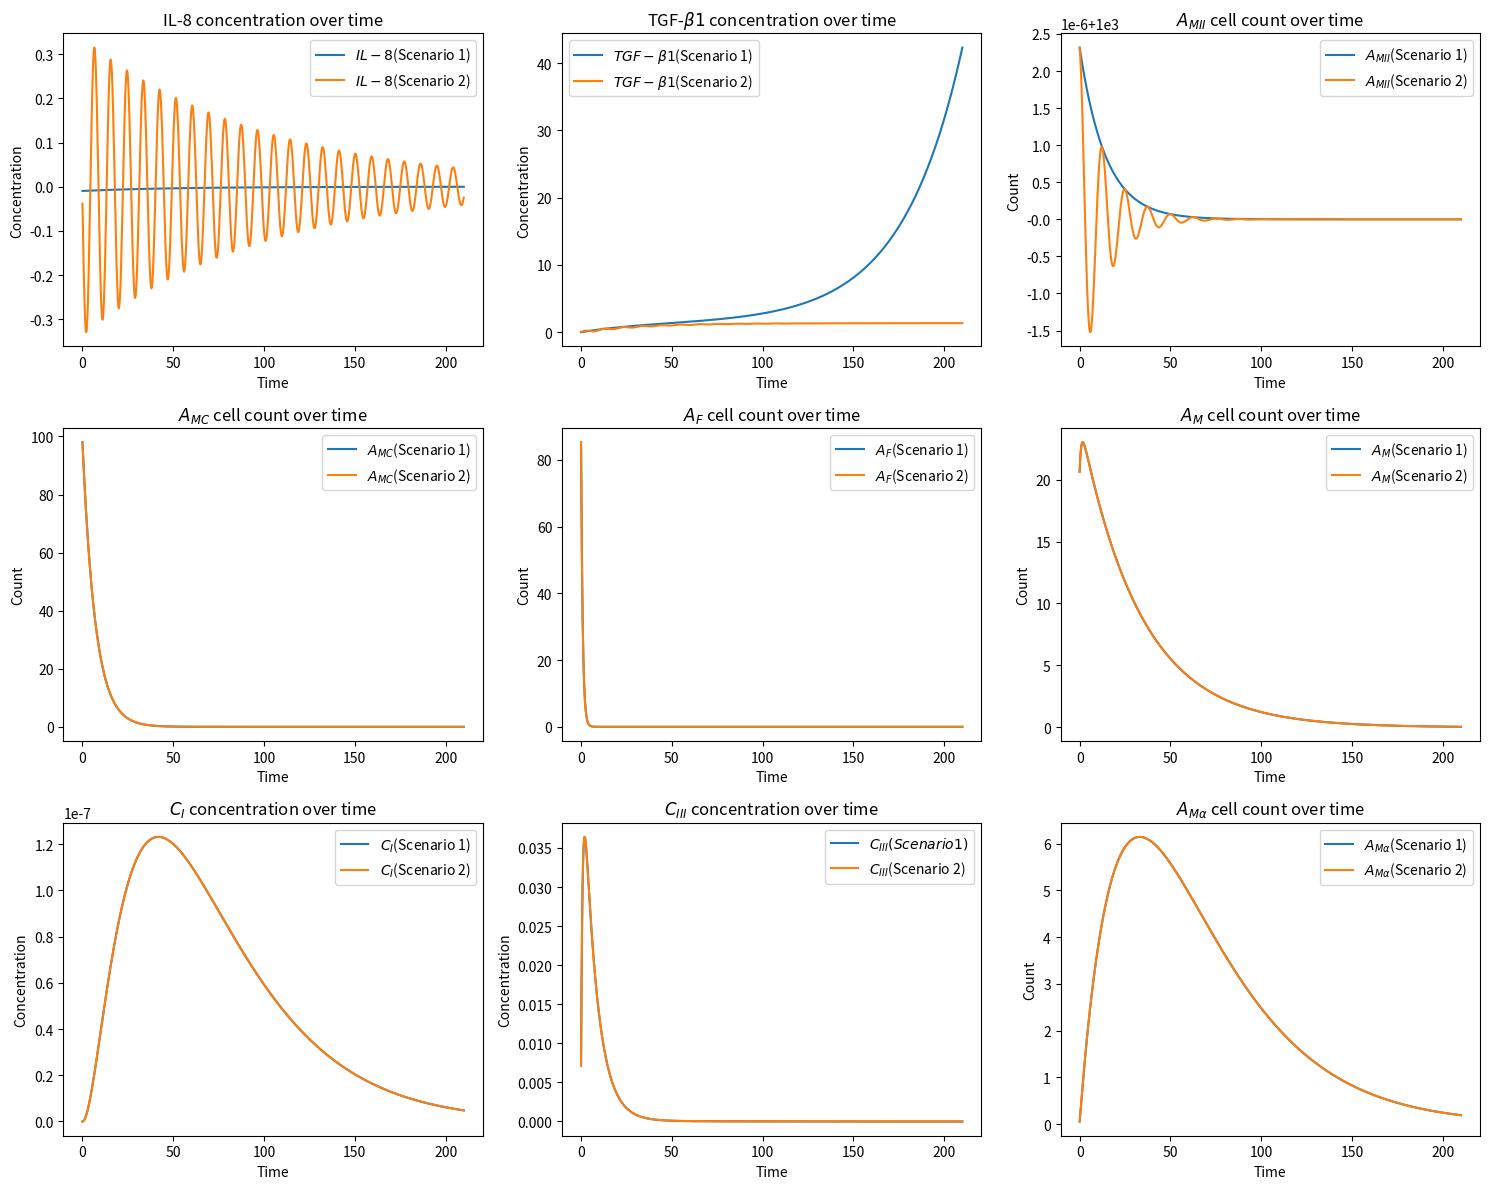

The script that saved this image:
import numpy as np
import matplotlib.pyplot as plt

day_conversion = 60 * 24
# Production Parameters 
k1 = 2.34 * 10**-6 # rho2 https://journals.plos.org/ploscompbiol/article?id=10.1371/journal.pcbi.1009839
k2 = 234 * 10**-5 * day_conversion # day combi model
k3 = 0.15
k4 = 280 * 10**-5 * day_conversion # day combi model
k5 = 0.2
k6 = 0.3 
k7 = 50 #* 10**-5 # k1 and k2 between 30-60 https://zero.sci-hub.se/3771/b68709ea5f5640da4199e36ff25ef036/cumming2009.pdf
k8 = 30 #* 10**-5 # k1 and k2 between 30-60 https://zero.sci-hub.se/3771/b68709ea5f5640da4199e36ff25ef036/cumming2009.pdf
k9 = 0.23
k10 = 0.1
k11 = 2 * 10**(-7) * day_conversion # https://www.sciencedirect.com/science/article/pii/S0045782516302857?casa_token=ByHEzHgojSEAAAAA:XNdfPARqEPtiO3rcqb0jo9d--utWdu-swPxNKOLyK5huphzY4TcRxiVo4c4yzCASMY-tOswVpzY#br000425

# Conversion parameters
gamma1 = 10**(-5)
gamma2 = 10**(-5)
gamma3 = 10**(-5)
gamma4 = 10**(-5)
gamma5 = 10**(-5)
gamma6 = 10**(-5)
gamma7 = 10**(-5)
gamma8 = 10**(-5)
zeta1 = 10**(-5)
zeta2 = 10**(-5)
zeta3 = 10**(-5)
zeta4 = 10**(-5)
zeta5 = 10**(-5)
f_dillution = 1/16

# Activation parameters
lambda1 = 0.001 * day_conversion # https://www.sciencedirect.com/science/article/pii/S0045782516302857?casa_token=ByHEzHgojSEAAAAA:XNdfPARqEPtiO3rcqb0jo9d--utWdu-swPxNKOLyK5huphzY4TcRxiVo4c4yzCASMY-tOswVpzY#br000435
lambda2 = 0.04
lambda3 = 0.08
lambda4 = 0.03

# Transition parameters
rho1 = 0.05
rho2 = 0.02
rho3 = 0.01

# Decay parameters
mu1 = 0.07 # day-1 mu_AM https://link.springer.com/article/10.1186/1471-2105-14-S6-S7/tables/2
mu2 = 7 # day-1 mu_CH https://link.springer.com/article/10.1186/1471-2105-14-S6-S7/tables/2
mu3 = 0.03
mu4 = 0.01
mu5 = 6.8 * 10**-(4) * day_conversion # https://www.sciencedirect.com/science/article/pii/S0045782516302857?casa_token=ByHEzHgojSEAAAAA:XNdfPARqEPtiO3rcqb0jo9d--utWdu-swPxNKOLyK5huphzY4TcRxiVo4c4yzCASMY-tOswVpzY#br000475
mu6 = 0.04
mu6 = 0.03
mu7 = 9.7 * 10**(-5) * day_conversion # https://www.sciencedirect.com/science/article/pii/S0045782516302857?casa_token=ByHEzHgojSEAAAAA:XNdfPARqEPtiO3rcqb0jo9d--utWdu-swPxNKOLyK5huphzY4TcRxiVo4c4yzCASMY-tOswVpzY#br000475
mu8 = 9.7 * 10**(-5) * day_conversion # https://www.sciencedirect.com/science/article/pii/S0045782516302857?casa_token=ByHEzHgojSEAAAAA:XNdfPARqEPtiO3rcqb0jo9d--utWdu-swPxNKOLyK5huphzY4TcRxiVo4c4yzCASMY-tOswVpzY#br000475

# sinusoidal parameters
upsilon1 = 0.02
upsilon2 = 0.03
upsilon3 = 0.01
upsilon4 = 0.02
omega1 = 0.5
omega2 = 0.7
omega3 = 0.6

# Initial conditions
A_MII0 = 1000
I0 = 10**(-9)
beta0 = 10**(-7)
A_MC0 = 100
A_F0 = 100
A_M0 = 20
A_Malpha0 = 0
CIII0 = 0
CI0 = 0


# Time parameters
weeks = 30
n_days_in_week = 7
t_max =  weeks * n_days_in_week # Maximum simulation time(weeks)
dt =  weeks/t_max # Time step

# Forward Euler method
timesteps = int(t_max / dt)
time = np.linspace(0, t_max, timesteps)

def A_MII1_func(k1, mu1, A_MII0, t):
    A_MII1 = k1 * np.exp(-mu1 * t) + A_MII0
    return A_MII1 

# a = A_MII1_func(k1, mu1, A_MII0, time)

def A_MII2_func(k1, mu1, A_MII0, omega1, t):
    A_MII2 = k1 * np.exp(-mu1 * t) * np.cos(omega1 * t)+ A_MII0
    return A_MII2 

def A_Malpha_func(rho2, A_M, A_Malpha0, t):
    A_Malpha = rho2 * A_M * t + A_Malpha0
    return A_Malpha


# Scenario 1 equations
def scenario1_equations(A_MII, I, beta, A_MC, A_F, A_M, A_Malpha, CIII, CI, t):
    A_MII_next = A_MII1_func(k1, mu1, A_MII0, t)
    I_next = I + dt * (-k2 * upsilon1 * np.exp(-upsilon1 * t) + k6 * gamma1 * A_MC - mu2 * I)
    beta_next = beta + dt * (k3 * upsilon2 * np.exp(upsilon2 * t) + k4 * gamma2 * A_MII + k5 * gamma3 * A_MC - mu3 * beta)
    A_MC_next = A_MC + dt * (A_MC * I * lambda3 * f_dillution * zeta1 - mu7 * A_MC)
    A_F_next = A_F + dt * (lambda2 * f_dillution * zeta2 * I * A_F - lambda1 * f_dillution * zeta3 * beta * A_F - rho1 * A_F - mu5 * A_F)
    A_M_next = A_M + dt * (rho1 * A_F + lambda1 * f_dillution * zeta4 * beta * A_F + lambda4 * f_dillution * zeta5 * A_F * A_M - mu6 * A_M)
    A_Malpha_next = A_Malpha_func(rho2, A_M, A_Malpha0, t)
    CIII_next = CIII + dt * (k7 * gamma1 * A_F + k10 * gamma1 * A_M - mu7 * CIII)
    CI_next = CI + dt * (k11 * gamma1 * A_Malpha - mu8 * CI)
    return A_MII_next, I_next, beta_next, A_MC_next, A_F_next, A_M_next, A_Malpha_next, CIII_next, CI_next

# Scenario 2 equations
def scenario2_equations(A_MII, I, beta, A_MC, A_F, A_M, A_Malpha, CIII, CI, t):
    A_MII_next = A_MII2_func(k1, mu1, A_MII0, omega1, t)
    I_next = I + dt * (-k2 * upsilon3 * np.exp(-upsilon3 * t) * np.cos(omega2 * t)
                       - k2 * np.exp(-upsilon3 * t) * omega2 * np.sin(omega2 * t) + k6 * gamma1 * A_MC - mu2 * I)
    beta_next = beta + dt * (k3 * np.exp(-upsilon4 * t) * omega3 * np.cos(omega3 * t)
                             - k3 * upsilon4 * np.exp(-upsilon4 * t) * np.sin(omega3 * t)
                             + k4 * gamma2 * A_MII + k5 * gamma3 * A_MC - mu3 * beta)
    A_MC_next = A_MC + dt * (A_MC * I * lambda3 * zeta1 - mu7 * A_MC)
    A_F_next = A_F + dt * (lambda2 * zeta2 * I * A_F - lambda1 * zeta3 * beta * A_F - rho1 * A_F - mu5 * A_F)
    A_M_next = A_M + dt * (rho1 * A_F + lambda1 * zeta4 * beta * A_F + lambda4 * zeta5 * A_F * A_M - mu6 * A_M)
    A_Malpha_next = A_Malpha_func(rho2, A_M, A_Malpha0, t)
    CIII_next = CIII + dt * (k7 * gamma1 * A_F + k10 * gamma1 * A_M - mu7 * CIII)
    CI_next = CI + dt * (k11 * gamma1 * A_Malpha - mu8 * CI)
    return A_MII_next, I_next, beta_next, A_MC_next, A_F_next, A_M_next, A_Malpha_next, CIII_next, CI_next

# Initialize arrays for results
A_MII1 = [A_MII0]
I1 = [I0]
beta1 = [beta0]
A_MC1 = [A_MC0]
A_F1 = [A_F0]
A_M1 = [A_M0]
A_Malpha1 = [A_Malpha0]
CIII1 = [CIII0]
CI1 = [CI0]

A_MII2 = [A_MII0]
I2 = [I0]
beta2 = [beta0]
A_MC2 = [A_MC0]
A_F2 = [A_F0]
A_M2 = [A_M0]
A_Malpha2 = [A_Malpha0]
CIII2 = [CIII0]
CI2 = [CI0]





# Perform simulation for both scenarios using forward Euler method
for i in range(1, timesteps + 1):
    t = i * dt
    
    # Scenario 1
    A_MII_next, I_next, beta_next, A_MC_next, A_F_next, A_M_next, A_Malpha_next, CIII_next, CI_next = \
        scenario1_equations(A_MII1[-1], I1[-1], beta1[-1], A_MC1[-1], A_F1[-1], A_M1[-1], A_Malpha1[-1], CIII1[-1], CI1[-1], t)
    A_MII1.append(A_MII_next)
    I1.append(I_next)
    beta1.append(beta_next)
    A_MC1.append(A_MC_next)
    A_F1.append(A_F_next)
    A_M1.append(A_M_next)
    A_Malpha1.append(A_Malpha_next)
    CIII1.append(CIII_next)
    CI1.append(CI_next)
    
    # Scenario 2
    A_MII_next, I_next, beta_next, A_MC_next, A_F_next, A_M_next, A_Malpha_next, CIII_next, CI_next = \
        scenario2_equations(A_MII2[-1], I2[-1], beta2[-1], A_MC2[-1], A_F2[-1], A_M2[-1], A_Malpha2[-1], CIII2[-1], CI2[-1], t)
    A_MII2.append(A_MII_next)
    I2.append(I_next)
    beta2.append(beta_next)
    A_MC2.append(A_MC_next)
    A_F2.append(A_F_next)
    A_M2.append(A_M_next)
    A_Malpha2.append(A_Malpha_next)
    CIII2.append(CIII_next)
    CI2.append(CI_next)

# Plotting concentrations of cytokines, proteins, and cell counts for agents separately for each scenario
plt.figure(figsize=(15, 12))

# Scenario 1
plt.subplot(3, 3, 1)
plt.plot(time, I1[1:], label=r'$IL-8$(Scenario 1)')
plt.legend()
plt.title('IL-8 concentration over time')
plt.xlabel('Time')
plt.ylabel('Concentration')

plt.subplot(3, 3, 2)
plt.plot(time, beta1[1:], label=r'$TGF-\beta1$(Scenario 1)')
plt.legend()
plt.title(r'TGF-$\beta1$ concentration over time')
plt.xlabel('Time')
plt.ylabel('Concentration')

plt.subplot(3, 3, 3)
plt.plot(time, A_MII1[1:], label=r'$A_{MII}$(Scenario 1)')
plt.legend()
plt.title(r'$A_{MII}$ cell count over time')
plt.xlabel('Time')
plt.ylabel('Count')

plt.subplot(3, 3, 4)
plt.plot(time, A_MC1[1:], label=r'$A_{MC}$(Scenario 1)')
plt.legend()
plt.title(r'$A_{MC}$ cell count over time')
plt.xlabel('Time')
plt.ylabel('Count')

plt.subplot(3, 3, 5)
plt.plot(time, A_F1[1:], label=r'$A_{F}$(Scenario 1)')
plt.legend()
plt.title(r'$A_{F}$ cell count over time')
plt.xlabel('Time')
plt.ylabel('Count')


plt.subplot(3, 3, 6)
plt.plot(time, A_M1[1:], label=r'$A_M$(Scenario 1)')
plt.legend()
plt.title(r'$A_M$ cell count over time')
plt.xlabel('Time')
plt.ylabel('Count')

plt.subplot(3, 3, 7)
plt.plot(time, CI1[1:], label=r'$C_I$(Scenario 1)')
plt.legend()
plt.title(r'$C_I$ concentration over time')
plt.xlabel('Time')
plt.ylabel('Concentration')

plt.subplot(3, 3, 8)
plt.plot(time, CIII1[1:], label=r'$C_{III}(Scenario 1)$')
plt.legend()
plt.title(r'$C_{III}$ concentration over time ')
plt.xlabel('Time')
plt.ylabel('Concentration')

plt.subplot(3, 3, 9)
plt.plot(time, A_Malpha1[1:], label=r'$A_{M\alpha}$(Scenario 1)')
plt.legend()
plt.title(r'$A_{M\alpha}$ cell count over time')
plt.xlabel('Time')
plt.ylabel('Count')

# Scenario 2
plt.subplot(3, 3, 1)
plt.plot(time, I2[1:], label=r'$IL-8$(Scenario 2)')
plt.legend()
plt.xlabel('Time')
plt.ylabel('Concentration')

plt.subplot(3, 3, 2)
plt.plot(time, beta2[1:], label=r'$TGF-\beta1$(Scenario 2)')
plt.legend()
plt.xlabel('Time')
plt.ylabel('Concentration')

plt.subplot(3, 3, 3)
plt.plot(time, A_MII2[1:], label=r'$A_{MII}$(Scenario 2)')
plt.legend()
plt.xlabel('Time')
plt.ylabel('Count')

plt.subplot(3, 3, 4)
plt.plot(time, A_MC2[1:], label=r'$A_{MC}$(Scenario 2)')
plt.legend()
plt.xlabel('Time')
plt.ylabel('Count')

plt.subplot(3, 3, 5)
plt.plot(time, A_F2[1:], label=r'$A_{F}$(Scenario 2)')
plt.legend()
plt.title(r'$A_{F}$ cell count over time')
plt.xlabel('Time')
plt.ylabel('Count')
plt.subplot(3, 3, 6)
plt.plot(time, A_M2[1:], label=r'$A_M$(Scenario 2)')
plt.legend()
plt.xlabel('Time')
plt.ylabel('Count')

plt.subplot(3, 3, 7)
plt.plot(time, CI2[1:], label=r'$C_{I}$(Scenario 2)')
plt.legend()
plt.xlabel('Time')
plt.ylabel('Concentration')

plt.subplot(3, 3, 8)
plt.plot(time, CIII2[1:], label=r'$C_{III}$(Scenario 2)')
plt.legend()
plt.xlabel('Time')
plt.ylabel('Concentration')

plt.subplot(3, 3, 9)
plt.plot(time, A_Malpha2[1:], label=r'$A_{M\alpha}$(Scenario 2)')
plt.legend()
plt.xlabel('Time')
plt.ylabel('Count')



plt.tight_layout()
plt.show()
